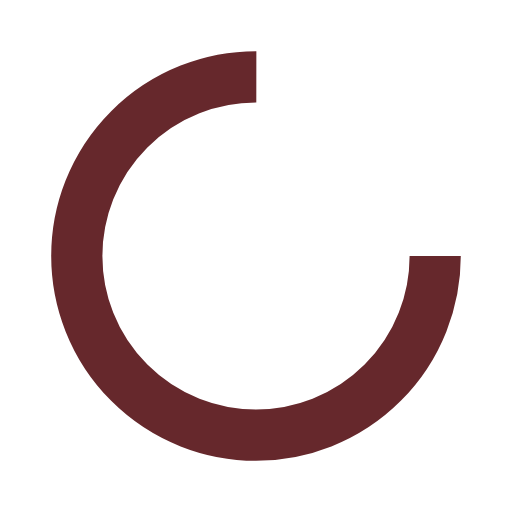
t = 0.00 s
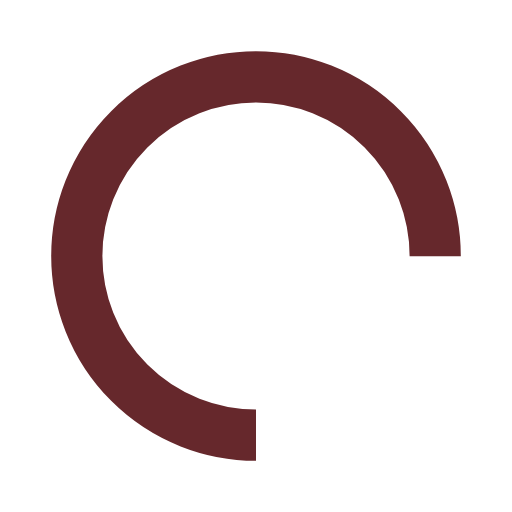
t = 0.25 s
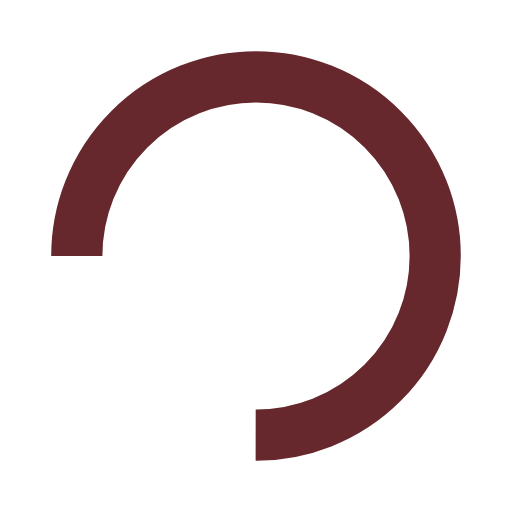
t = 0.50 s
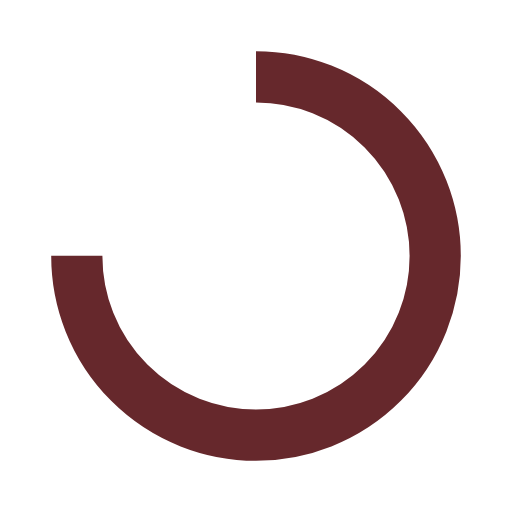
t = 0.75 s

The animated SVG that drew these frames (rendered in a browser with its animation timeline set to each time). Animation: 1 SMIL element (animateTransform=1); one cycle of 1.00 s, repeats indefinitely.

<svg xmlns="http://www.w3.org/2000/svg" viewBox="0 0 100 100" preserveAspectRatio="xMidYMid" width="200" height="200" style="shape-rendering: auto; display: block; background: transparent;" xmlns:xlink="http://www.w3.org/1999/xlink"><g><circle stroke-dasharray="164.93361431346415 56.97787143782138" r="35" stroke-width="10" stroke="#66282c" fill="none" cy="50" cx="50">
  <animateTransform keyTimes="0;1" values="0 50 50;360 50 50" dur="1s" repeatCount="indefinite" type="rotate" attributeName="transform"></animateTransform>
</circle><g></g></g><!-- [ldio] generated by https://loading.io --></svg>